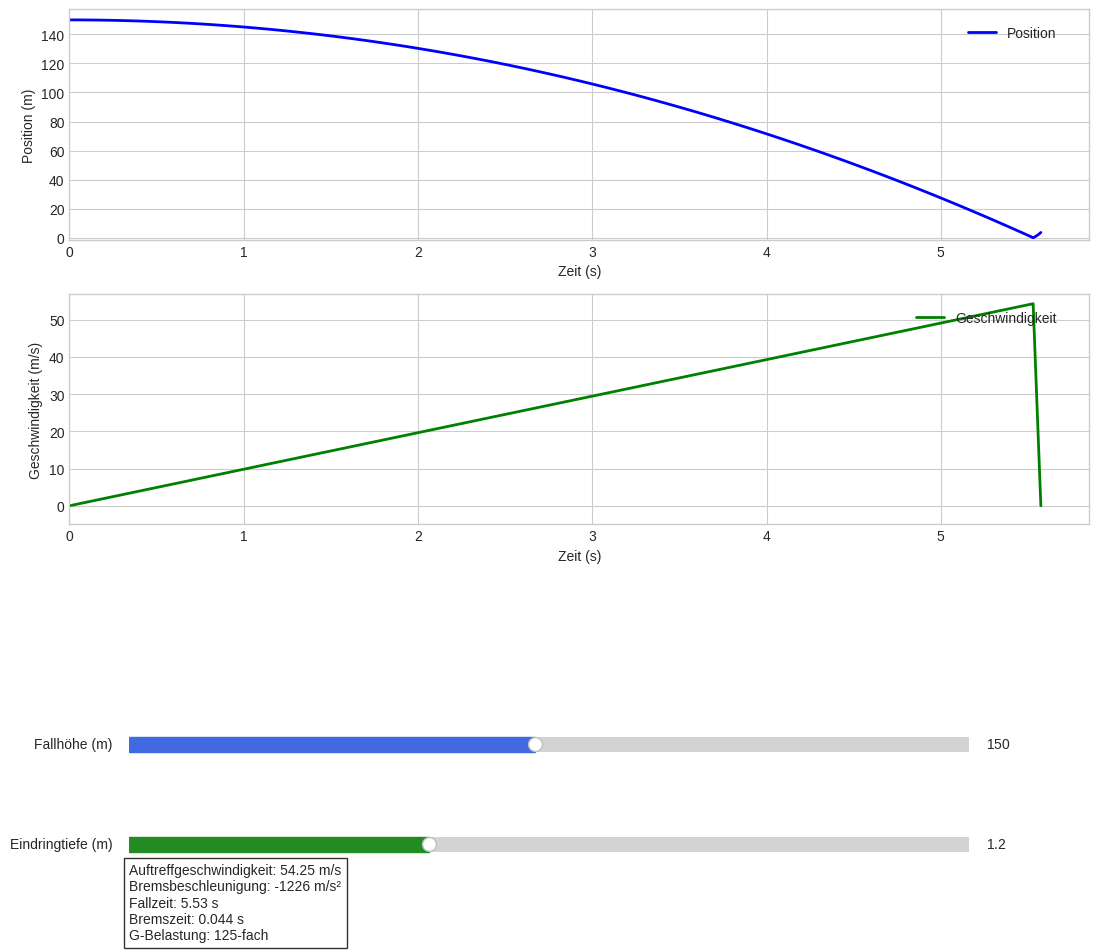

The matplotlib source for this figure:
import numpy as np
import matplotlib.pyplot as plt
from matplotlib.widgets import Slider, Button
from matplotlib.gridspec import GridSpec
import os

class SturzSimulation:
    def __init__(self):
        self.g = 9.81
        self.setup_plot()
        self.update(None)
        
        os.makedirs('output', exist_ok=True)
        self.save_plots()
        
        plt.show()

    def setup_plot(self):
        """Initialisiert das Layout mit korrigierter Legende-Position."""
        plt.style.use('seaborn-v0_8-whitegrid')
        self.fig = plt.figure(figsize=(12, 10))
        
        # Verwende GridSpec für bessere Kontrolle über das Layout
        gs = GridSpec(4, 1, height_ratios=[3, 3, 0.5, 0.5], hspace=0.4)
        
        # Positions-Plot
        self.ax1 = self.fig.add_subplot(gs[0])
        self.position_line, = self.ax1.plot([], [], 'b-', label='Position', linewidth=2)
        self.ax1.set_xlabel('Zeit (s)')
        self.ax1.set_ylabel('Position (m)')
        self.ax1.grid(True)
        # Legende in die obere rechte Ecke mit Padding
        self.ax1.legend(loc='upper right', bbox_to_anchor=(0.98, 0.98))
        
        # Geschwindigkeits-Plot
        self.ax2 = self.fig.add_subplot(gs[1])
        self.velocity_line, = self.ax2.plot([], [], 'g-', label='Geschwindigkeit', linewidth=2)
        self.ax2.set_xlabel('Zeit (s)')
        self.ax2.set_ylabel('Geschwindigkeit (m/s)')
        self.ax2.grid(True)
        # Legende in die obere rechte Ecke mit Padding
        self.ax2.legend(loc='upper right', bbox_to_anchor=(0.98, 0.98))
        
        # Slider für Höhe
        slider_ax_h = plt.axes([0.15, 0.2, 0.7, 0.03])
        self.slider_h = Slider(
            slider_ax_h, 'Fallhöhe (m)',
            10, 300, valinit=150,
            color='royalblue'
        )
        
        # Slider für Eindringtiefe
        slider_ax_dy = plt.axes([0.15, 0.1, 0.7, 0.03])
        self.slider_dy = Slider(
            slider_ax_dy, 'Eindringtiefe (m)',
            0.2, 3, valinit=1.2,
            color='forestgreen'
        )
        
        self.slider_h.on_changed(self.update)
        self.slider_dy.on_changed(self.update)
        
        # Textbox für Ergebnisse - Position angepasst
        self.text_box = self.fig.text(0.15, 0.02, '', transform=self.fig.transFigure,
                                    bbox=dict(facecolor='white', alpha=0.8))
        
        # Angepasste Ränder
        plt.subplots_adjust(left=0.1, right=0.95, bottom=0.25, top=0.95)

    def update(self, _):
        """Aktualisiert die Plots bei Slider-Änderungen."""
        h = self.slider_h.val
        dy = self.slider_dy.val
        
        t, y, v, ergebnisse = self.generiere_zeitdaten(h, dy)
        
        # Aktualisiere Position-Plot mit festen Grenzen
        self.position_line.set_data(t, y)
        self.ax1.set_xlim(0, max(t) * 1.05)
        self.ax1.set_ylim(-dy * 1.2, h * 1.05)
        
        # Aktualisiere Geschwindigkeit-Plot mit festen Grenzen
        self.velocity_line.set_data(t, v)
        self.ax2.set_xlim(0, max(t) * 1.05)
        self.ax2.set_ylim(-5, max(v) * 1.05)
        
        # Aktualisiere Ergebnistext
        self.text_box.set_text(
            f"Auftreffgeschwindigkeit: {ergebnisse['v1']:.2f} m/s\n"
            f"Bremsbeschleunigung: {ergebnisse['a_h']:.0f} m/s²\n"
            f"Fallzeit: {ergebnisse['t_fall']:.2f} s\n"
            f"Bremszeit: {ergebnisse['t_brems']:.3f} s\n"
            f"G-Belastung: {ergebnisse['g_vielfaches']:.0f}-fach"
        )
        
        self.fig.canvas.draw_idle()

    # Die anderen Methoden bleiben unverändert
    def berechne_bewegung(self, h, dy):
        """Berechnet die Bewegungsgrößen für beide Phasen."""
        v1 = np.sqrt(2 * self.g * h)
        t_fall = np.sqrt(2 * h / self.g)
        a_h = -(v1 * v1) / (2 * dy)
        t_brems = -v1 / a_h
        
        return {
            'v1': v1,
            'a_h': a_h,
            't_fall': t_fall,
            't_brems': t_brems,
            'g_vielfaches': abs(a_h / self.g)
        }

    def generiere_zeitdaten(self, h, dy):
        """Generiert Zeitreihen für Position und Geschwindigkeit."""
        ergebnisse = self.berechne_bewegung(h, dy)
        
        t1 = np.linspace(0, ergebnisse['t_fall'], 100)
        y1 = h - 0.5 * self.g * t1 * t1
        v1 = self.g * t1
        
        t2 = np.linspace(ergebnisse['t_fall'], 
                        ergebnisse['t_fall'] + ergebnisse['t_brems'], 
                        25)
        dt = t2 - ergebnisse['t_fall']
        y2 = -(ergebnisse['a_h'] * dt * dt) / 2 + ergebnisse['v1'] * dt
        v2 = ergebnisse['v1'] + ergebnisse['a_h'] * dt
        
        return np.concatenate([t1, t2]), np.concatenate([y1, y2]), np.concatenate([v1, v2]), ergebnisse

    def save_plots(self):
        """Speichert die Plots als PNG und SVG."""
        self.fig.savefig('output/sturz_simulation.png', dpi=300, bbox_inches='tight')
        self.fig.savefig('output/sturz_simulation.svg', bbox_inches='tight')

if __name__ == "__main__":
    simulation = SturzSimulation()